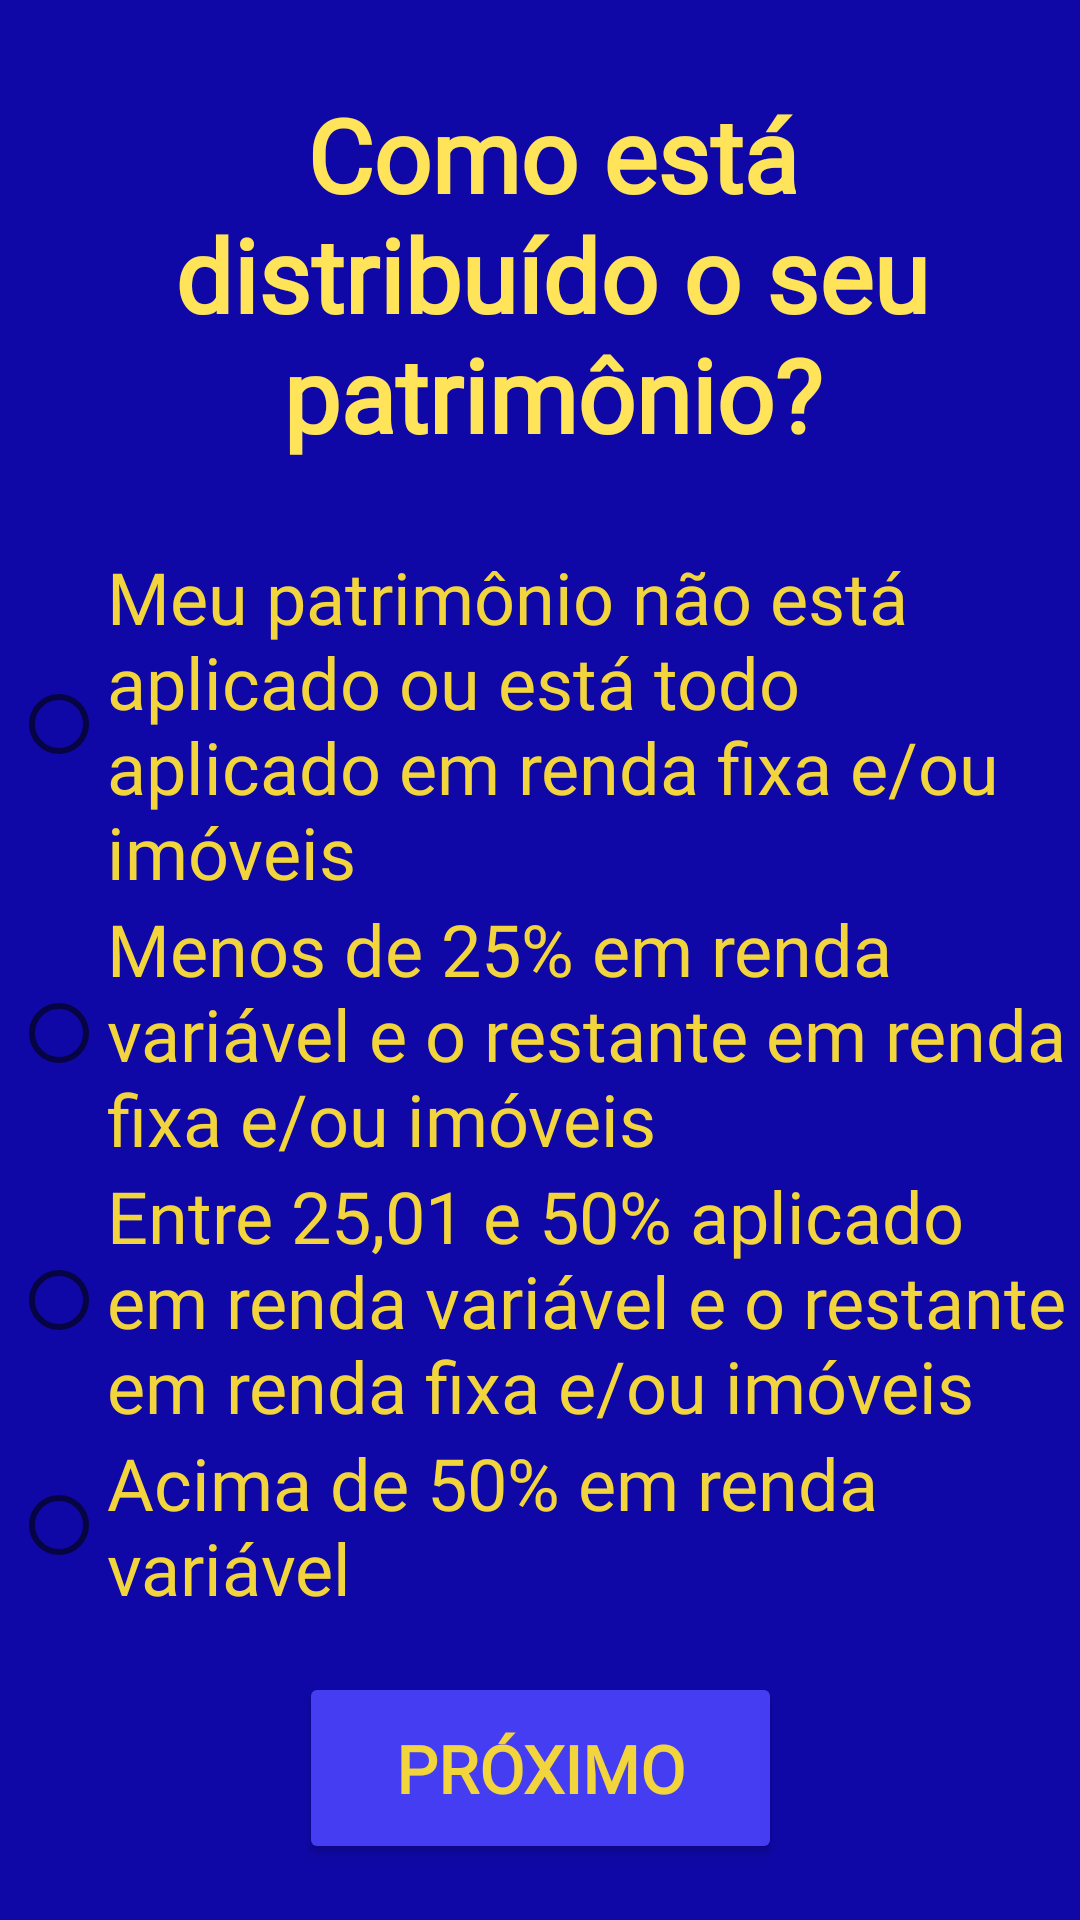

This screen was rendered from an Android layout file. Write that file and the resources it references.
<!-- AndroidManifest.xml: application theme Theme.InvestorAnalyzerApp -->
<!-- res/layout/fragment_q6.xml -->
<?xml version="1.0" encoding="utf-8"?>
<androidx.constraintlayout.widget.ConstraintLayout xmlns:android="http://schemas.android.com/apk/res/android"
    xmlns:app="http://schemas.android.com/apk/res-auto"
    xmlns:tools="http://schemas.android.com/tools"
    android:id="@+id/layoutQ6"
    android:layout_width="match_parent"
    android:layout_height="match_parent"
    android:background="@color/accentblue"
    tools:context=".fragments.Q6">

    <androidx.constraintlayout.widget.Guideline
        android:id="@+id/guidelineRight"
        android:layout_width="wrap_content"
        android:layout_height="wrap_content"
        android:orientation="vertical"
        app:layout_constraintGuide_end="18dp" />

    <androidx.constraintlayout.widget.Guideline
        android:id="@+id/guidelineLeft"
        android:layout_width="wrap_content"
        android:layout_height="wrap_content"
        android:orientation="vertical"
        app:layout_constraintGuide_begin="18dp" />

    <TextView
        android:id="@+id/q6"
        android:layout_width="329dp"
        android:layout_height="wrap_content"
        android:layout_marginStart="8dp"
        android:fontFamily="@font/alegreya_sans"
        android:padding="10dp"
        android:text="@string/q6"
        android:textAlignment="center"
        android:textColor="@color/lighttgold"
        android:textSize="34sp"
        android:textStyle="bold"
        app:layout_constraintBottom_toTopOf="@+id/radioGroup6"
        app:layout_constraintEnd_toStartOf="@+id/guidelineRight"
        app:layout_constraintStart_toStartOf="@+id/guidelineLeft"
        app:layout_constraintTop_toTopOf="parent" />

    <RadioGroup
        android:id="@+id/radioGroup6"
        android:layout_width="353dp"
        android:layout_height="wrap_content"
        app:layout_constraintBottom_toTopOf="@+id/nextButton6"
        app:layout_constraintEnd_toStartOf="@+id/guidelineRight"
        app:layout_constraintStart_toStartOf="@+id/guidelineLeft"
        app:layout_constraintTop_toBottomOf="@+id/q6">

        <RadioButton
            android:id="@+id/q6a"
            android:layout_width="wrap_content"
            android:layout_height="wrap_content"
            android:fontFamily="@font/alegreya_sans"
            android:text="Meu patrimônio não está aplicado ou está todo aplicado em renda fixa e/ou imóveis"
            android:textColor="@color/standartgold"
            android:textSize="24sp" />

        <RadioButton
            android:id="@+id/q6b"
            android:layout_width="wrap_content"
            android:layout_height="wrap_content"
            android:fontFamily="@font/alegreya_sans"
            android:text="Menos de 25% em renda variável e o restante em renda fixa e/ou imóveis"
            android:textColor="@color/standartgold"
            android:textSize="24sp" />

        <RadioButton
            android:id="@+id/q6c"
            android:layout_width="wrap_content"
            android:layout_height="wrap_content"
            android:fontFamily="@font/alegreya_sans"
            android:text="Entre 25,01 e 50% aplicado em renda variável e o restante em renda fixa e/ou imóveis"
            android:textColor="@color/standartgold"
            android:textSize="24sp" />

        <RadioButton
            android:id="@+id/q6d"
            android:layout_width="wrap_content"
            android:layout_height="wrap_content"
            android:fontFamily="@font/alegreya_sans"
            android:text="Acima de 50% em renda variável"
            android:textColor="@color/standartgold"
            android:textSize="24sp" />

    </RadioGroup>

    <Button
        android:id="@+id/nextButton6"
        android:layout_width="161dp"
        android:layout_height="64dp"
        android:backgroundTint="@color/lightblue"
        android:fontFamily="@font/alegreya_sans"
        android:text="@string/next_button_label"
        android:textColor="@color/standartgold"
        android:textSize="22sp"
        android:textStyle="bold"
        app:layout_constraintBottom_toBottomOf="parent"
        app:layout_constraintEnd_toStartOf="@+id/guidelineRight"
        app:layout_constraintStart_toStartOf="@+id/guidelineLeft"
        app:layout_constraintTop_toBottomOf="@+id/radioGroup6" />

</androidx.constraintlayout.widget.ConstraintLayout>
<!-- resources referenced by this layout -->
<resources>
  <color name="accentblue">#FF0F08A6</color>
  <color name="lightblue">#FF443DF2</color>
  <color name="lighttgold">#FFFFE359</color>
  <color name="standartgold">#FFF2D43D</color>
  <string name="next_button_label">PRÓXIMO</string>
  <string name="q6">Como está distribuído o seu patrimônio?</string>
  <style name="Theme.InvestorAnalyzerApp" parent="Theme.MaterialComponents.DayNight.NoActionBar">
          
          <item name="colorPrimary">@color/purple_500</item>
          <item name="colorPrimaryVariant">@color/purple_700</item>
          <item name="colorOnPrimary">@color/white</item>
          
          <item name="colorSecondary">@color/teal_200</item>
          <item name="colorSecondaryVariant">@color/teal_700</item>
          <item name="colorOnSecondary">@color/black</item>
          
          <item name="android:statusBarColor" tools:targetApi="l">?attr/colorPrimaryVariant</item>
          
      </style>
  <color name="purple_500">#FF6200EE</color>
  <color name="purple_700">#FF3700B3</color>
  <color name="white">#FFFFFFFF</color>
  <color name="teal_200">#FF03DAC5</color>
  <color name="teal_700">#FF018786</color>
  <color name="black">#FF000000</color>
</resources>
